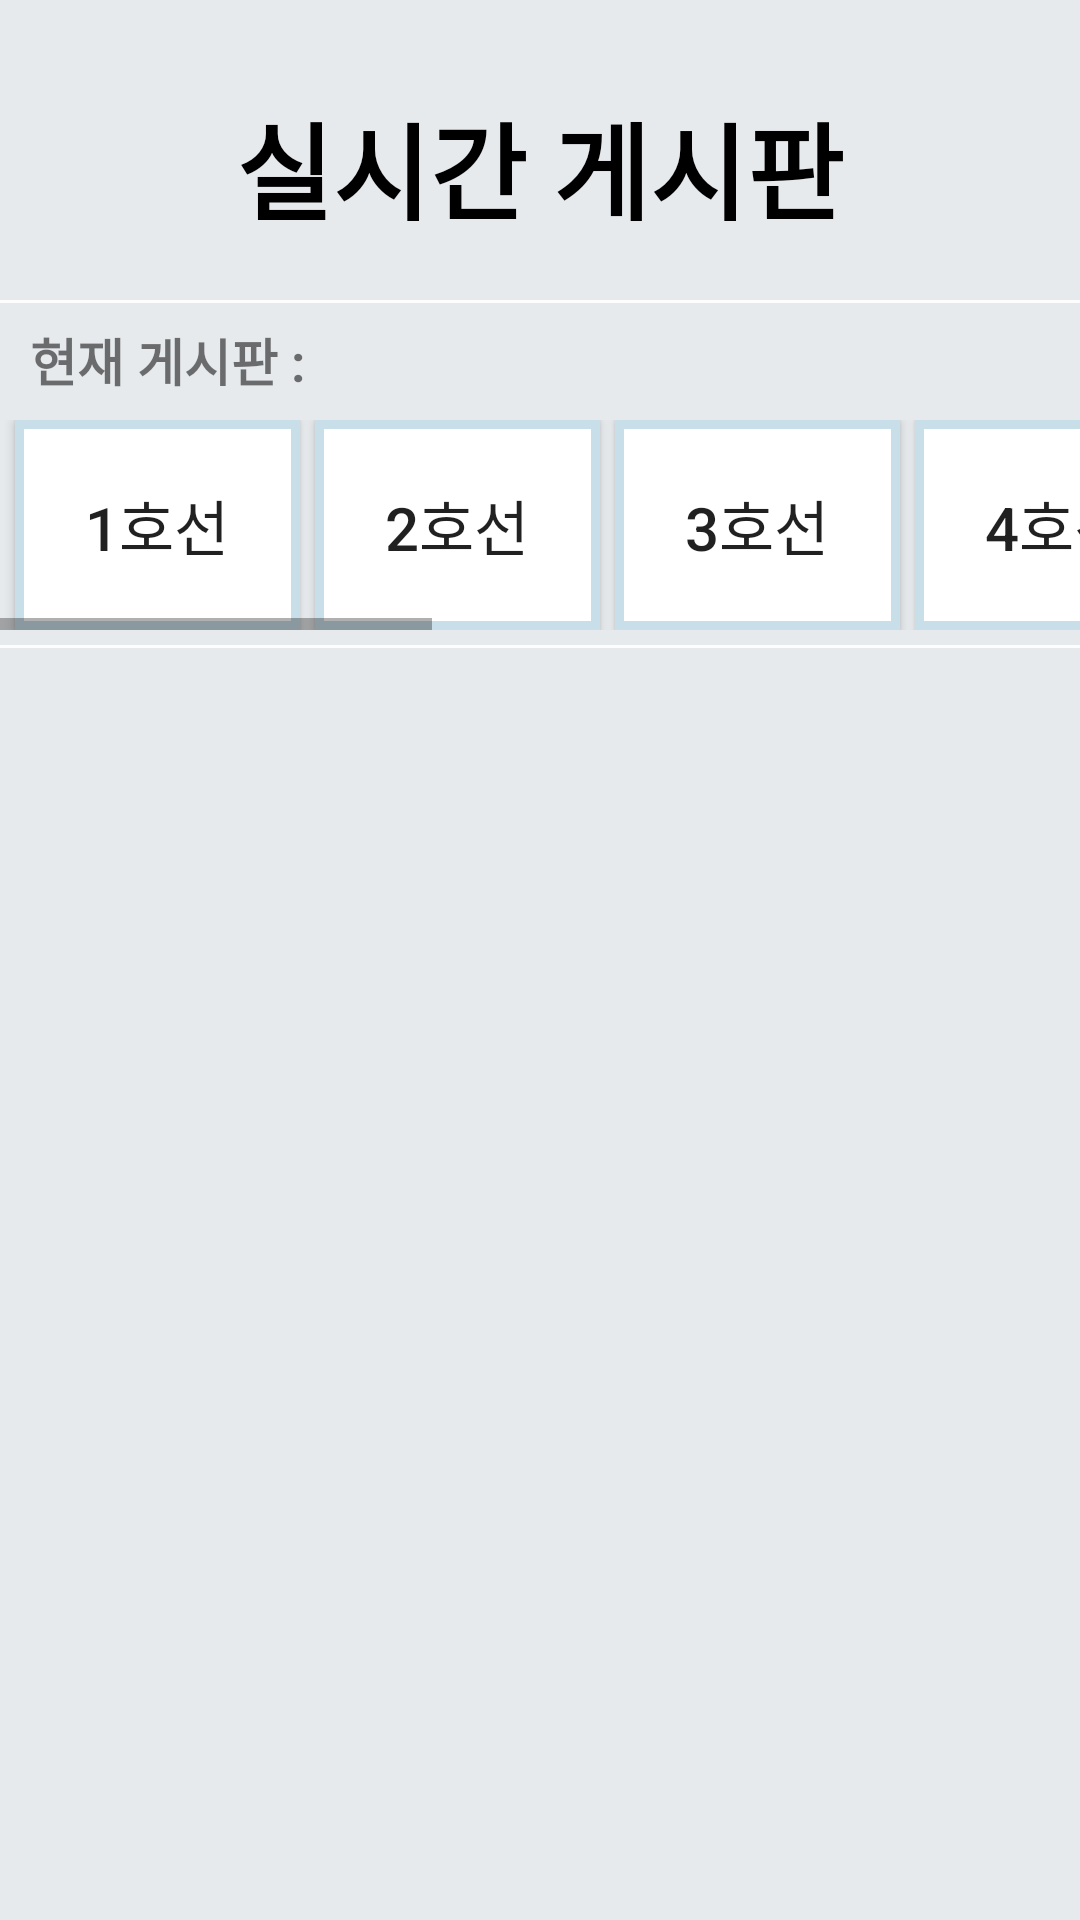

Reconstruct the res/layout file that produces this screen, plus the resources it refers to.
<!-- AndroidManifest.xml: application theme AppTheme -->
<!-- res/layout/activity_live.xml -->
<?xml version="1.0" encoding="utf-8"?>
<RelativeLayout xmlns:android="http://schemas.android.com/apk/res/android"
    xmlns:app="http://schemas.android.com/apk/res-auto"
    xmlns:tools="http://schemas.android.com/tools"
    android:layout_width="match_parent"
    android:layout_height="match_parent"
    tools:context=".Nav.Live.Live"
    android:background="@color/colorGray">

    <TextView
        android:layout_width="wrap_content"
        android:layout_height="wrap_content"
        android:layout_alignParentTop="true"
        android:layout_centerHorizontal="true"
        android:layout_marginTop="30dp"
        android:text="실시간 게시판"
        android:textColor="#000"
        android:textSize="35dp"
        android:textStyle="bold" />

    <Button
        android:id="@+id/live_add"
        android:layout_width="30dp"
        android:layout_height="30dp"
        android:layout_alignParentTop="true"
        android:layout_alignParentEnd="true"
        android:layout_marginTop="60dp"
        android:layout_marginEnd="10dp"
        android:onClick="OnClick"
        android:background="@drawable/plus"/>

    <TextView
        android:id="@+id/live_cur"
        android:layout_width="wrap_content"
        android:gravity="center_vertical"
        android:layout_height="40dp"
        android:layout_alignParentTop="true"
        android:layout_marginLeft="10dp"
        android:layout_marginTop="100dp"
        android:onClick="OnClick"
        android:textSize="17dp"
        android:textStyle="bold"
        android:text="현재 게시판 : " />

    <LinearLayout
        android:layout_width="match_parent"
        android:layout_height="1dp"
        android:layout_alignParentTop="true"
        android:layout_marginTop="100dp"
        android:background="#FDFDFD"/>


    <HorizontalScrollView
        android:layout_width="fill_parent"
        android:layout_height="70dp"
        android:layout_alignParentTop="true"
        android:layout_marginTop="140dp">

        <LinearLayout
            android:layout_width="match_parent"
            android:layout_height="wrap_content"
            android:layout_alignParentTop="true"
            android:orientation="horizontal">

            <Button
                android:id="@+id/live_line1"
                android:layout_marginLeft="5dp"
                android:layout_width="95dp"
                android:layout_height="70dp"
                android:onClick="OnClick"
                android:text="1호선"
                android:background="@drawable/live_back"
                android:textSize="20dp" />

            <Button
                android:id="@+id/live_line2"
                android:layout_width="95dp"
                android:layout_height="70dp"
                android:layout_marginLeft="5dp"
                android:onClick="OnClick"
                android:text="2호선"
                android:background="@drawable/live_back"
                android:textSize="20dp" />

            <Button
                android:onClick="OnClick"
                android:id="@+id/live_line3"
                android:layout_marginLeft="5dp"
                android:layout_width="95dp"
                android:layout_height="70dp"
                android:background="@drawable/live_back"
                android:text="3호선"
                android:textSize="20dp" />

            <Button
                android:onClick="OnClick"
                android:id="@+id/live_line4"
                android:background="@drawable/live_back"
                android:layout_width="95dp"
                android:layout_height="70dp"
                android:text="4호선"
                android:layout_marginLeft="5dp"
                android:textSize="20dp" />

            <Button
                android:onClick="OnClick"
                android:id="@+id/live_line5"
                android:layout_width="95dp"
                android:layout_height="70dp"
                android:text="5호선"
                android:background="@drawable/live_back"
                android:layout_marginLeft="5dp"
                android:textSize="20dp" />

            <Button
                android:onClick="OnClick"
                android:id="@+id/live_line6"
                android:layout_marginLeft="5dp"
                android:layout_width="95dp"
                android:layout_height="70dp"
                android:background="@drawable/live_back"
                android:text="6호선"
                android:textSize="20dp" />

            <Button
                android:onClick="OnClick"
                android:id="@+id/live_line7"
                android:layout_width="95dp"
                android:layout_marginLeft="5dp"
                android:layout_height="70dp"
                android:background="@drawable/live_back"
                android:text="7호선"
                android:textSize="20dp" />

            <Button
                android:onClick="OnClick"
                android:id="@+id/live_line8"
                android:layout_marginLeft="5dp"
                android:layout_width="95dp"
                android:layout_height="70dp"
                android:background="@drawable/live_back"
                android:text="8호선"
                android:textSize="20dp" />

            <Button
                android:onClick="OnClick"
                android:id="@+id/live_line9"
                android:layout_marginLeft="5dp"
                android:layout_width="95dp"
                android:background="@drawable/live_back"
                android:layout_height="70dp"
                android:text="9호선"
                android:textSize="20dp" />


        </LinearLayout>

    </HorizontalScrollView>

    
    <LinearLayout
        android:layout_width="fill_parent"
        android:layout_height="1dp"
        android:layout_alignParentLeft="true"
        android:layout_alignParentTop="true"
        android:layout_marginTop="215dp"
        android:background="#FDFDFD" />

    <LinearLayout
        android:layout_alignParentTop="true"
        android:layout_marginTop="220dp"
        android:layout_marginLeft="5dp"
        android:layout_width="match_parent"
        android:layout_height="match_parent">

        <ListView
            android:id="@+id/live_list"
            android:layout_width="match_parent"
            android:layout_height="match_parent"
            android:divider="#FDFDFD"
            android:dividerHeight="1dp"></ListView>
    </LinearLayout>


</RelativeLayout>
<!-- resources referenced by this layout -->
<resources>
  <color name="colorGray">#E7EAED</color>
  <!-- drawable live_back (drawable) -->
  <?xml version="1.0" encoding="utf-8"?>
  <shape xmlns:android="http://schemas.android.com/apk/res/android"
      android:shape="rectangle" >
  
      <stroke
          android:width="3dp"
          android:color="#C8DEE8"/>
      <solid
          android:color="#FFF" />
  
  </shape>
  <style name="AppTheme" parent="Theme.AppCompat.Light.NoActionBar">
          <item name="windowNoTitle">true</item>
          
          <item name="colorPrimary">@color/colorPrimary</item>
          <item name="colorPrimaryDark">#C8DEE8</item>
          <item name="colorAccent">@color/colorAccent</item>
      </style>
  <color name="colorPrimary">#6200EE</color>
  <color name="colorAccent">#03DAC5</color>
</resources>
